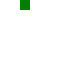
t = 0.00 s
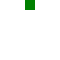
t = 0.25 s
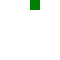
t = 0.50 s
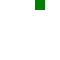
t = 0.75 s
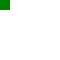
t = 1.00 s

The animated SVG that drew these frames (rendered in a browser with its animation timeline set to each time). Animation: 1 CSS @keyframes rule; one cycle of 1.00 s.

<svg xmlns="http://www.w3.org/2000/svg" xmlns:xlink="http://www.w3.org/1999/xlink" width="60" height="60"><style>@keyframes m { from { x: 20px } to { x: 40px } } rect { animation: m 1s linear paused }</style><rect width="10" height="10" fill="green"/></svg>
